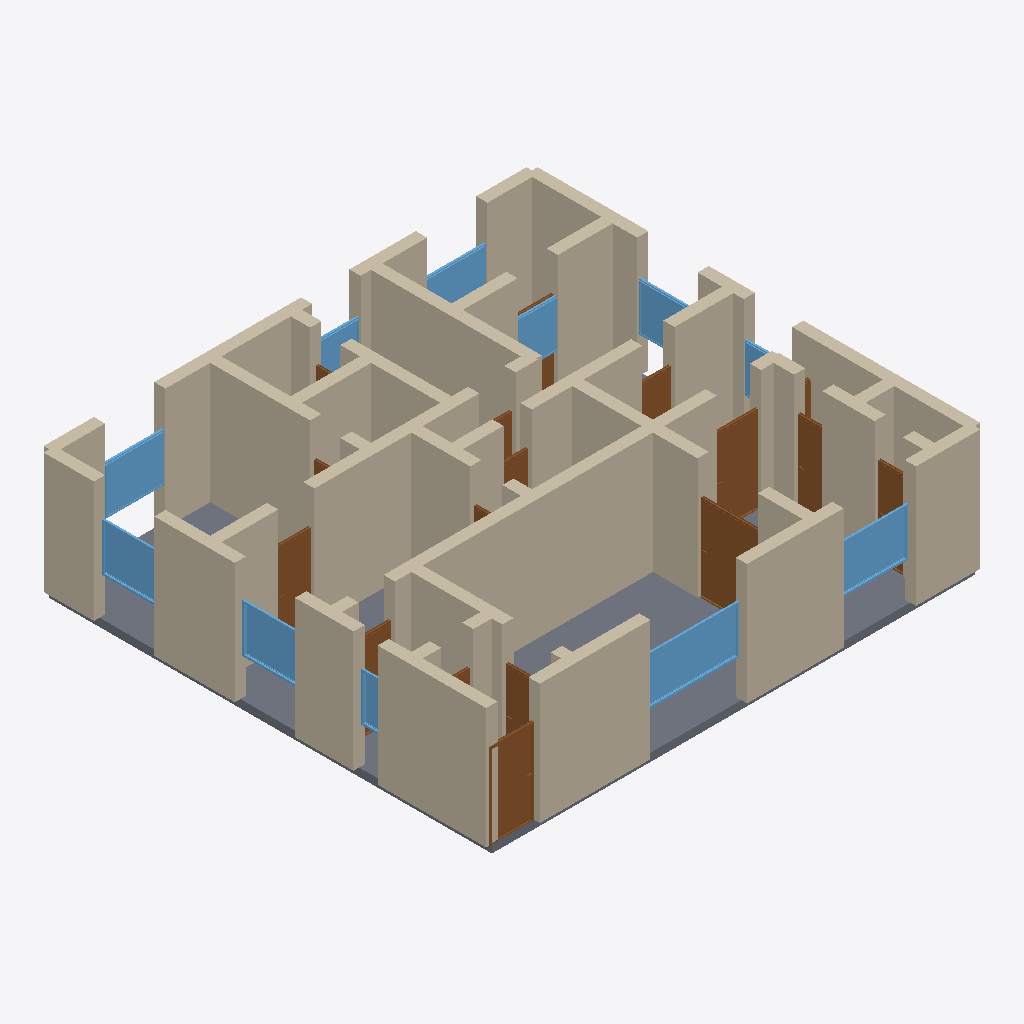
Isometric view of an IFC building model (IFC-SPF (STEP), schema IFC4, length unit metre), seen from the south-west, elements coloured by IFC class: 60 walls (beige), 17 doors (brown), 11 windows (light blue), 1 slab (grey).
Extent 12.3 m × 11.3 m × 3.2 m (x, y, z). Storeys (1): Ground Floor at 0.00 m. Elements (91): 61 IfcWall, 18 IfcDoor, 11 IfcWindow, 1 IfcSlab.

HEADER;
FILE_DESCRIPTION(('ViewDefinition[DesignTransferView]'),'2;1');
FILE_NAME('/dev/null','2026-05-05T14:56:24+05:30',(''),(''),'IfcOpenShell 0.8.5','IfcOpenShell 0.8.5','Nobody');
FILE_SCHEMA(('IFC4'));
ENDSEC;
DATA;
#1=IFCPROJECT('1eeUcbsybBj9mQ7oKjerjJ',$,'A Kolkata New Town Action Area II premium 4 BHK builder floo',$,$,$,$,(#10),#5);
#12=IFCSITE('1mSqrqTWH9UhPCsItY8Muw',$,'Site',$,$,$,$,$,$,$,$,$,$,$);
#13=IFCBUILDING('2H2QAtRqT7tORjC_pX1mz9',$,'Building',$,$,$,$,$,$,$,$,$);
#16=IFCBUILDINGSTOREY('2RS$p6Nfz02vaVAAykwmEo',$,'Ground Floor',$,$,#22,$,$,$,$);
#3918=IFCSLAB('2MxG2IMvfD9w9ynoFF_ouy',$,'Floor',$,$,#3935,#3930,$,.FLOOR.);
#23=IFCWALL('1DmT$DUYH0bPwBuOUN9R3Q',$,'Exterior Wall',$,$,#45,#39,$,$);
#310=IFCWALL('1oTNm3RAj1qwT9KyoTIfr4',$,'Exterior Wall',$,$,#331,#326,$,$);
#486=IFCWALL('1iF$IFN7jAl8TWbgWWElfj',$,'Interior Wall',$,$,#507,#502,$,$);
#46=IFCWALL('26ZMva1BD1xR1CTyyecjI8',$,'Exterior Wall',$,$,#67,#62,$,$);
#266=IFCWALL('1deYLYM2fFqAnp2xxOsWQP',$,'Exterior Wall',$,$,#287,#282,$,$);
#200=IFCWALL('2pFy26rUz8zA0gAMgTyvqS',$,'Exterior Wall',$,$,#221,#216,$,$);
#68=IFCWALL('1PlElX0Sb9xh4rAf6kYfPQ',$,'Exterior Wall',$,$,#89,#84,$,$);
#1234=IFCWALL('3ofcy$g0f3zANPRjgKV$tA',$,'Interior Wall',$,$,#1255,#1250,$,$);
#288=IFCWALL('0WB_zWAHv1sfyaoBpSN$bC',$,'Exterior Wall',$,$,#309,#304,$,$);
#464=IFCWALL('2TVbgjegf2evAQ4cX3HFu1',$,'Interior Wall',$,$,#485,#480,$,$);
#904=IFCWALL('3PGMcFjP51aROhX9XUpvoG',$,'Interior Wall',$,$,#925,#920,$,$);
#244=IFCWALL('1ny2e3l7bA8x1w8LTvwlsX',$,'Exterior Wall',$,$,#265,#260,$,$);
#134=IFCWALL('0POBtSiSb1dwtsxEemyBKT',$,'Exterior Wall',$,$,#155,#150,$,$);
#1124=IFCWALL('3llpJOSMb2Kwv9nhrIb3E9',$,'Interior Wall',$,$,#1145,#1140,$,$);
#90=IFCWALL('1p92fm_NLFlvSh_Ce5wGGz',$,'Exterior Wall',$,$,#111,#106,$,$);
#442=IFCWALL('1P1vc$SonB9uob7_cJOnJX',$,'Interior Wall',$,$,#463,#458,$,$);
#772=IFCWALL('1DsdiMSzfFyAUzigC1qASW',$,'Interior Wall',$,$,#793,#788,$,$);
#1300=IFCWALL('08j4D$HSvCTRbwhoOvuiHg',$,'Interior Wall',$,$,#1321,#1316,$,$);
#156=IFCWALL('3UY3XjP5XFgQ3If8uAypY4',$,'Exterior Wall',$,$,#177,#172,$,$);
#1168=IFCWALL('3EZESOf9P1F8dVkp5p311F',$,'Interior Wall',$,$,#1189,#1184,$,$);
#2896=IFCWINDOW('0eGogjeKz3ROSt8$Unl62G',$,'Window',$,$,#2950,#2945,$,1.2,2.4,$,$,$);
#948=IFCWALL('3z4CTseSz61QtLLEcC8Ohj',$,'Interior Wall',$,$,#969,#964,$,$);
#508=IFCWALL('3ClRiiUKHAoup2ITxvFEfj',$,'Interior Wall',$,$,#529,#524,$,$);
#1278=IFCWALL('1e7_Zi7qj2A8e7I0fOIHBt',$,'Interior Wall',$,$,#1299,#1294,$,$);
#970=IFCWALL('3S5DnPS$DAJwdxOYbpwsv6',$,'Interior Wall',$,$,#991,#986,$,$);
#882=IFCWALL('1iQSJxxV92RvnHKcl8pVYJ',$,'Interior Wall',$,$,#903,#898,$,$);
#1706=IFCDOOR('0y8HuvxsrD68bTNX3f90wI',$,'Door',$,$,#1790,#1785,$,2.1,1.5,$,$,$);
#926=IFCWALL('2pZ24u50HA7gP5bf2hsATz',$,'Interior Wall',$,$,#947,#942,$,$);
#552=IFCWALL('3EdxejrhrEkhwCAVbvs5SO',$,'Interior Wall',$,$,#573,#568,$,$);
#1366=IFCDOOR('2KfnYu8nr72eg4xQmL65QJ',$,'Door',$,$,#1450,#1445,$,2.1,1.1,$,$,$);
#2046=IFCDOOR('3xmE_mWdfAW8xUeEqACMK6',$,'Door',$,$,#2130,#2125,$,2.1,1.1,$,$,$);
#1256=IFCWALL('3GaWtmKfj3kB7LkT$KOzj1',$,'Interior Wall',$,$,#1277,#1272,$,$);
#2951=IFCWINDOW('1DxlYroXL5wuWdwwsSx2ky',$,'Window',$,$,#3005,#3000,$,1.2,1.8,$,$,$);
#816=IFCWALL('129_7UdVbAFwmu3Z9Zwgt8',$,'Interior Wall',$,$,#837,#832,$,$);
#596=IFCWALL('2YYoFdV_zCdQXeSQDtr4oi',$,'Interior Wall',$,$,#617,#612,$,$);
#1212=IFCWALL('0w1s_gG290vf8twUNZTTd1',$,'Interior Wall',$,$,#1233,#1228,$,$);
#3226=IFCWINDOW('1IHuGZIev8L9NgYk6OwYuW',$,'Window',$,$,#3280,#3275,$,1.2,1.5,$,$,$);
#178=IFCWALL('3jfu$Lqjf5cwP1kzIGCEC0',$,'Exterior Wall',$,$,#199,#194,$,$);
#574=IFCWALL('2ZKxvPht9EbO$JWE_gpLm7',$,'Interior Wall',$,$,#595,#590,$,$);
#3061=IFCWINDOW('3wxOe47BLD9PqhUYv7j5AH',$,'Window',$,$,#3115,#3110,$,1.2,1.5,$,$,$);
#3281=IFCWINDOW('2qKOJokvDFAvxS_a5e95f2',$,'Window',$,$,#3335,#3330,$,1.2,1.5,$,$,$);
#112=IFCWALL('3VovqsiTPAhe66IYHGWlwI',$,'Exterior Wall',$,$,#133,#128,$,$);
#794=IFCWALL('3kL8mGs010MxmGSXT5TE8W',$,'Interior Wall',$,$,#815,#810,$,$);
#640=IFCWALL('2AC0SskaL5HfvbF3TfPxSq',$,'Interior Wall',$,$,#661,#656,$,$);
#860=IFCWALL('3sARpluMXBSe5BbcF_oMDG',$,'Interior Wall',$,$,#881,#876,$,$);
#1146=IFCWALL('1ZKpmRbVzBqvcKufCQrPCp',$,'Interior Wall',$,$,#1167,#1162,$,$);
#618=IFCWALL('2TXTcjph96Ufd$jXC3TlqR',$,'Interior Wall',$,$,#639,#634,$,$);
#2471=IFCDOOR('03PVQOB1HAyOhTefKhsURa',$,'Door',$,$,#2555,#2550,$,2.1,0.9,$,$,$);
#992=IFCWALL('0rEa6FwIX7BPid2sNBejqI',$,'Interior Wall',$,$,#1013,#1008,$,$);
#1876=IFCDOOR('1ghdKAnTX7R9c8gcZUTIpg',$,'Door',$,$,#1960,#1955,$,2.1,0.7,$,$,$);
#3391=IFCWINDOW('1PNJdmGUT3BAlXwmhTDpfF',$,'Window',$,$,#3445,#3440,$,1.2,1.5,$,$,$);
#1322=IFCWALL('3jpNGYdUjBo8re3mAmlaJk',$,'Interior Wall',$,$,#1343,#1338,$,$);
#376=IFCWALL('0cpIoO$$1CzRs0$rr0ZStr',$,'Interior Wall',$,$,#397,#392,$,$);
#354=IFCWALL('16pKrH5KX8$xeZWhhn5g6O',$,'Interior Wall',$,$,#375,#370,$,$);
#728=IFCWALL('2AZ7mBzk15MhthBMdcIl9N',$,'Interior Wall',$,$,#749,#744,$,$);
#1080=IFCWALL('0OKSBj_wT6lveOQfjkLY12',$,'Interior Wall',$,$,#1101,#1096,$,$);
#3116=IFCWINDOW('28$90nKP18RRpl5ok$9KBn',$,'Window',$,$,#3170,#3165,$,1.2,1.5,$,$,$);
#222=IFCWALL('0wj49csqX5JvSbOmUmA49d',$,'Exterior Wall',$,$,#243,#238,$,$);
#3171=IFCWINDOW('3HI2fg1GD6CfPtnXBeN30V',$,'Window',$,$,#3225,#3220,$,1.2,1.5,$,$,$);
#420=IFCWALL('0oj6xoqGf41eE2d$nuVM7a',$,'Interior Wall',$,$,#441,#436,$,$);
#1451=IFCDOOR('1qhHX54qD16wCIZVHvanxb',$,'Door',$,$,#1535,#1530,$,2.1,1.2,$,$,$);
#662=IFCWALL('2jQR$Ykv1AuQ3ImdKPCDAV',$,'Interior Wall',$,$,#683,#678,$,$);
#2386=IFCDOOR('3EXmPtCVD6JeRC74oGi3Pq',$,'Door',$,$,#2470,#2465,$,2.1,0.8,$,$,$);
#1791=IFCDOOR('0MOaADItz5TRuBXizGSw2T',$,'Door',$,$,#1875,#1870,$,2.1,0.7,$,$,$);
#1058=IFCWALL('3tgu1a$DP24vfaiXdk_RLg',$,'Interior Wall',$,$,#1079,#1074,$,$);
#3336=IFCWINDOW('3cvsD5koLAcR_Vnoh7LDxo',$,'Window',$,$,#3390,#3385,$,1.2,1.2,$,$,$);
#1102=IFCWALL('2p2EH6qif3kPGhxaqC5om5',$,'Interior Wall',$,$,#1123,#1118,$,$);
#3446=IFCWINDOW('1wXQuxDu1BWxWgbILGPKM_',$,'Window',$,$,#3500,#3495,$,1.2,0.6,$,$,$);
#1621=IFCDOOR('2esMY_FYr968caBTv3pBnp',$,'Door',$,$,#1705,#1700,$,2.1,0.9,$,$,$);
#2216=IFCDOOR('0qbcUxNnH9JONuWfkBeAds',$,'Door',$,$,#2300,#2295,$,2.1,0.7,$,$,$);
#530=IFCWALL('0G2HC_GO9AJBaiRukE17vu',$,'Interior Wall',$,$,#551,#546,$,$);
#1190=IFCWALL('0VJaImIBz3_PNJNKKKzbkd',$,'Interior Wall',$,$,#1211,#1206,$,$);
#1344=IFCWALL('3Bm59UD2v99Q$KklVwOQ5y',$,'Interior Wall',$,$,#1365,#1360,$,$);
#3006=IFCWINDOW('27ncEiu055WPJzf1CWDTyS',$,'Window',$,$,#3060,#3055,$,1.2,1.2,$,$,$);
#2811=IFCDOOR('0EzKPMh4r2Og_x1c3QDU9P',$,'Door',$,$,#2895,#2890,$,2.1,1.0,$,$,$);
#398=IFCWALL('3WOv14P79BgvZfs4nV4LGS',$,'Interior Wall',$,$,#419,#414,$,$);
#838=IFCWALL('1dU_7v7dzB$vsF8bn9brCi',$,'Interior Wall',$,$,#859,#854,$,$);
#2641=IFCDOOR('3iw7tpmu52X9ZVPnOBHi63',$,'Door',$,$,#2725,#2720,$,2.1,0.9,$,$,$);
#750=IFCWALL('06YzWok2n5Ehwg6M8Hc8OP',$,'Interior Wall',$,$,#771,#766,$,$);
#1961=IFCDOOR('3HloRnpQLBzBMt1PhoYTcN',$,'Door',$,$,#2045,#2040,$,2.1,0.8,$,$,$);
#332=IFCWALL('2gLLgwxkn4keBtBMqOVX9w',$,'Interior Wall',$,$,#353,#348,$,$);
#1536=IFCDOOR('0OQi0fBWD0dP19DhpDtkIt',$,'Door',$,$,#1620,#1615,$,2.1,0.8,$,$,$);
#1036=IFCWALL('3BHcKrWYvFax8oEcfw2C3e',$,'Interior Wall',$,$,#1057,#1052,$,$);
#2131=IFCDOOR('0Q327Q9IfBJODmFiCa0edO',$,'Door',$,$,#2215,#2210,$,2.1,0.8,$,$,$);
#2556=IFCDOOR('36kaIeGFLFd8x3Xz4pE8OK',$,'Door',$,$,#2640,#2635,$,2.1,0.75,$,$,$);
#2726=IFCDOOR('06CoQUpxD5qedimn7C9na4',$,'Door',$,$,#2810,#2805,$,2.1,0.75,$,$,$);
#1014=IFCWALL('0YWsrqerjAygYkQZiO8Rz7',$,'Interior Wall',$,$,#1035,#1030,$,$);
#706=IFCWALL('2ud4W4wLH3nv8IJ9jKs1g1',$,'Interior Wall',$,$,#727,#722,$,$);
ENDSEC;
